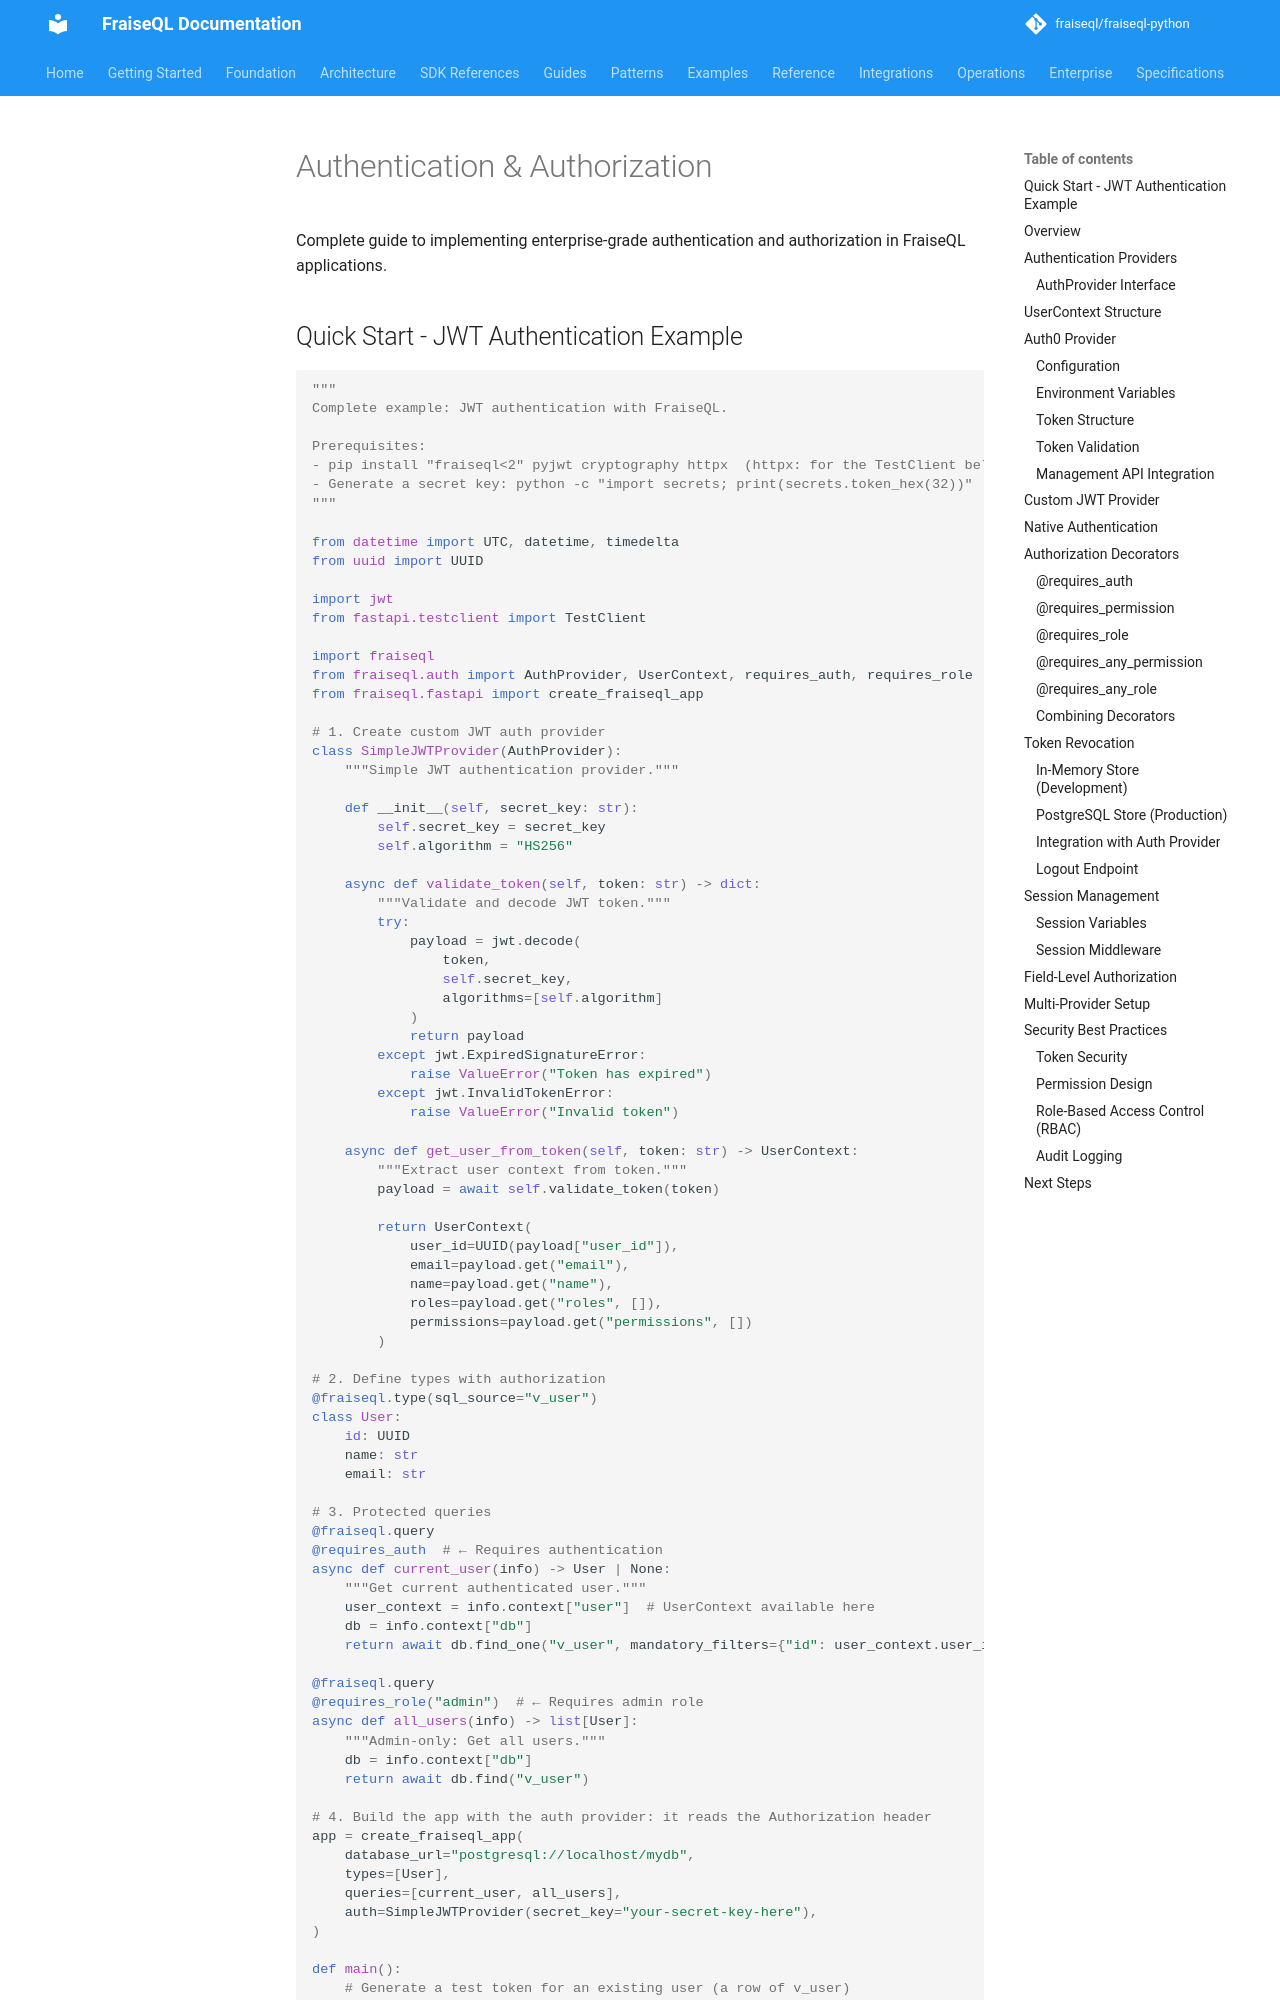

repository: fraiseql/fraiseql-python · page: advanced/authentication/index.html · generator: mkdocs

---
title: Authentication & Authorization
description: Enterprise-grade authentication with JWT, Auth0, role-based access control, and field-level permissions
tags:
  - authentication
  - authorization
  - JWT
  - Auth0
  - RBAC
  - security
  - permissions
  - roles
---

# Authentication & Authorization

Complete guide to implementing enterprise-grade authentication and authorization in FraiseQL applications.
